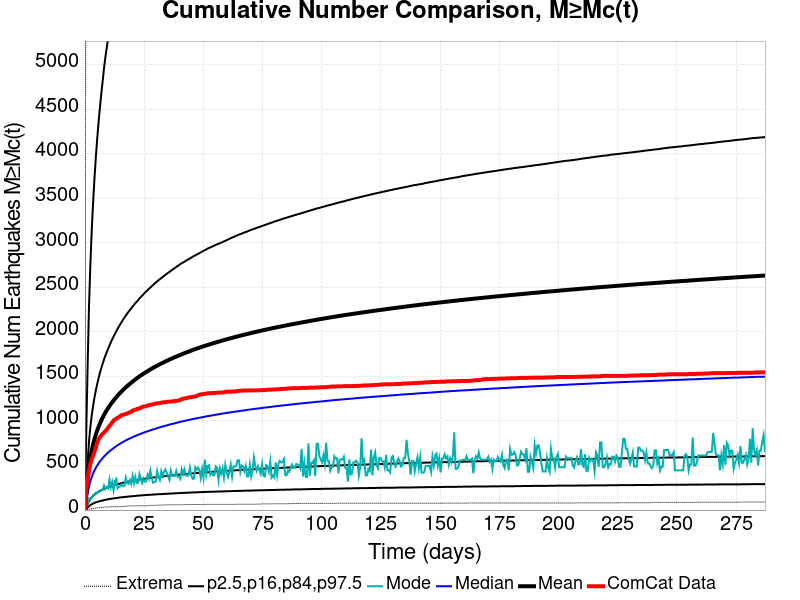

The data file committed next to this chart (first rows):
Time (days), ComCat Data, Simulation Mean, Simulation Median, Simulation Mode, Simulation Minimum, Simulation Maximum, 2.5 %-ile, 16 %-ile, 84 %-ile, 97.5 %-ile
0.0, 0.0, 0.0, 0.0, 0.0, 0.0, 0.0, 0.0, 0.0, 0.0, 0.0
0.5756, 253.0, 189.6, 103.0, 42.0, 1.0, 10172, 14.0, 37.0, 305.0, 903.0
1.151, 350.0, 346.1, 189.0, 69.0, 4.0, 18472, 30.0, 70.0, 552.0, 1641
1.727, 451.0, 486.6, 268.0, 132.0, 9.0, 25494, 45.0, 102.0, 773.0, 2298
2.302, 518.0, 589.7, 326.0, 124.0, 13.0, 30377, 56.0, 125.0, 936.0, 2766
2.878, 575.0, 671.3, 372.0, 136.0, 15.0, 34541, 65.0, 144.0, 1065, 3148
3.454, 613.0, 739, 411.0, 167.0, 17.0, 38304, 73.0, 160.0, 1172, 3457
4.029, 655.0, 797.4, 445.0, 177.0, 20.0, 41025, 80.0, 174.0, 1265, 3727
4.605, 702.0, 848.7, 474.0, 196.0, 23.0, 43404, 86.0, 186.0, 1345, 3966
5.18, 759.0, 894.3, 500.0, 188.0, 25.0, 45463, 91.0, 197.0, 1416, 4170
5.756, 793.0, 935.2, 524.0, 206.0, 26.0, 47919, 96.0, 207.0, 1480, 4356
6.331, 819.0, 972.5, 546.0, 208.0, 27.0, 49740, 100.0, 216.0, 1542, 4521
6.907, 839.0, 1007, 565.0, 223.0, 29.0, 51304, 104.0, 224.0, 1594, 4678
7.483, 859.0, 1038, 584.0, 227.0, 31.0, 52648, 108.0, 231.0, 1644, 4817
8.058, 871.0, 1068, 601.0, 277.0, 31.0, 54037, 112.0, 238.0, 1692, 4963
8.634, 887.0, 1095, 617.0, 239.0, 35.0, 55243, 115.0, 245.0, 1734, 5086
9.209, 903.0, 1121, 632.0, 260.0, 35.0, 56522, 118.0, 251.0, 1774, 5193
9.785, 925.0, 1145, 647.0, 245.0, 35.0, 57640, 121.0, 257.0, 1811, 5299
10.36, 944.0, 1168, 660.0, 344.0, 35.0, 58625, 124.0, 263.0, 1849, 5414
10.94, 963.0, 1190, 673.0, 257.0, 38.0, 59535, 126.0, 268.0, 1884, 5516
11.51, 983.0, 1211, 684.0, 316.0, 38.0, 60540, 129.0, 273.0, 1917, 5598
12.09, 1006, 1231, 696.0, 222.0, 38.0, 61457, 131.0, 278.0, 1949, 5690
12.66, 1016, 1250, 707.0, 325.0, 38.0, 62248, 133.0, 283.0, 1978, 5766
13.24, 1026, 1268, 718.0, 350.0, 39.0, 63094, 135.0, 287.0, 2008, 5854
13.81, 1038, 1286, 728.0, 244.0, 39.0, 63805, 137.0, 291.0, 2036, 5933
14.39, 1044, 1302, 738.0, 261.0, 39.0, 64428, 140.0, 295.0, 2064, 6011
14.97, 1057, 1319, 747.0, 269.0, 39.0, 65117, 142.0, 299.0, 2089, 6086
15.54, 1067, 1334, 757.0, 291.0, 39.0, 65746, 143.0, 303.0, 2114, 6157
16.12, 1070, 1350, 765.0, 268.0, 40.0, 66449, 145.0, 307.0, 2139, 6234
16.69, 1075, 1364, 774.0, 272.0, 41.0, 67153, 147.0, 310.0, 2162, 6291
17.27, 1078, 1379, 783.0, 363.0, 44.0, 67811, 148.0, 313.0, 2185, 6361
17.84, 1085, 1392, 790.0, 301.0, 45.0, 68416, 150.0, 317.0, 2207, 6425
18.42, 1091, 1406, 798.0, 292.0, 47.0, 68972, 152.0, 320.0, 2228, 6486
18.99, 1099, 1419, 805.0, 338.0, 47.0, 69487, 153.0, 323.0, 2247, 6546
19.57, 1102, 1431, 812.0, 294.0, 47.0, 70025, 155.0, 326.0, 2266, 6594
20.15, 1118, 1444, 819.0, 386.0, 47.0, 70532, 156.0, 329.0, 2286, 6658
20.72, 1124, 1456, 826.0, 301.0, 47.0, 71530, 157.0, 332.0, 2305, 6713
21.3, 1127, 1468, 833.0, 372.0, 47.0, 72086, 159.0, 335.0, 2324, 6762
21.87, 1134, 1479, 839.0, 305.0, 48.0, 72663, 161.0, 338.0, 2340, 6813
22.45, 1136, 1490, 845.0, 307.0, 49.0, 73120, 162.0, 340.0, 2357, 6865
23.02, 1142, 1501, 851.0, 405.0, 49.0, 73576, 163.0, 343.0, 2376, 6914
23.6, 1150, 1512, 858.0, 350.0, 49.0, 74054, 164.0, 345.0, 2392, 6958
24.17, 1158, 1522, 863.0, 305.0, 49.0, 74507, 165.0, 347.0, 2408, 6995
24.75, 1163, 1532, 869.0, 352.0, 49.0, 74913, 167.0, 350.0, 2425, 7037
25.33, 1163, 1542, 875.0, 321.0, 49.0, 75404, 168.0, 352.0, 2441, 7083
25.9, 1169, 1552, 880.0, 321.0, 49.0, 75853, 169.0, 354.0, 2456, 7126
26.48, 1173, 1561, 885.0, 397.0, 50.0, 76275, 170.0, 357.0, 2471, 7164
27.05, 1178, 1570, 890.0, 354.0, 50.0, 76625, 171.0, 359.0, 2486, 7216
27.63, 1182, 1580, 896.0, 442.0, 52.0, 76960, 172.0, 361.0, 2499, 7260
28.2, 1185, 1588, 901.0, 356.0, 52.0, 77469, 173.0, 363.0, 2514, 7297
28.78, 1188, 1597, 906.0, 308.0, 52.0, 78239, 174.0, 365.0, 2528, 7333
29.35, 1192, 1606, 910.0, 317.0, 52.0, 79120, 175.0, 367.0, 2542, 7376
29.93, 1197, 1614, 916.0, 322.0, 52.0, 79989, 176.0, 369.0, 2557, 7412
30.51, 1198, 1622, 920.0, 437.0, 55.0, 80682, 177.0, 371.0, 2569, 7452
31.08, 1200, 1630, 925.0, 369.0, 56.0, 81455, 178.0, 372.0, 2582, 7486
31.66, 1202, 1638, 930.0, 336.0, 56.0, 82276, 179.0, 374.0, 2594, 7533
32.23, 1206, 1646, 934.0, 436.0, 56.0, 82939, 179.0, 376.0, 2606, 7566
32.81, 1209, 1654, 938.0, 382.0, 57.0, 83552, 180.0, 378.0, 2618, 7596
33.38, 1211, 1661, 943.0, 428.0, 57.0, 84130, 181.0, 380.0, 2630, 7625
33.96, 1213, 1669, 947.0, 455.0, 58.0, 84680, 182.0, 382.0, 2642, 7659
... 440 more rows
